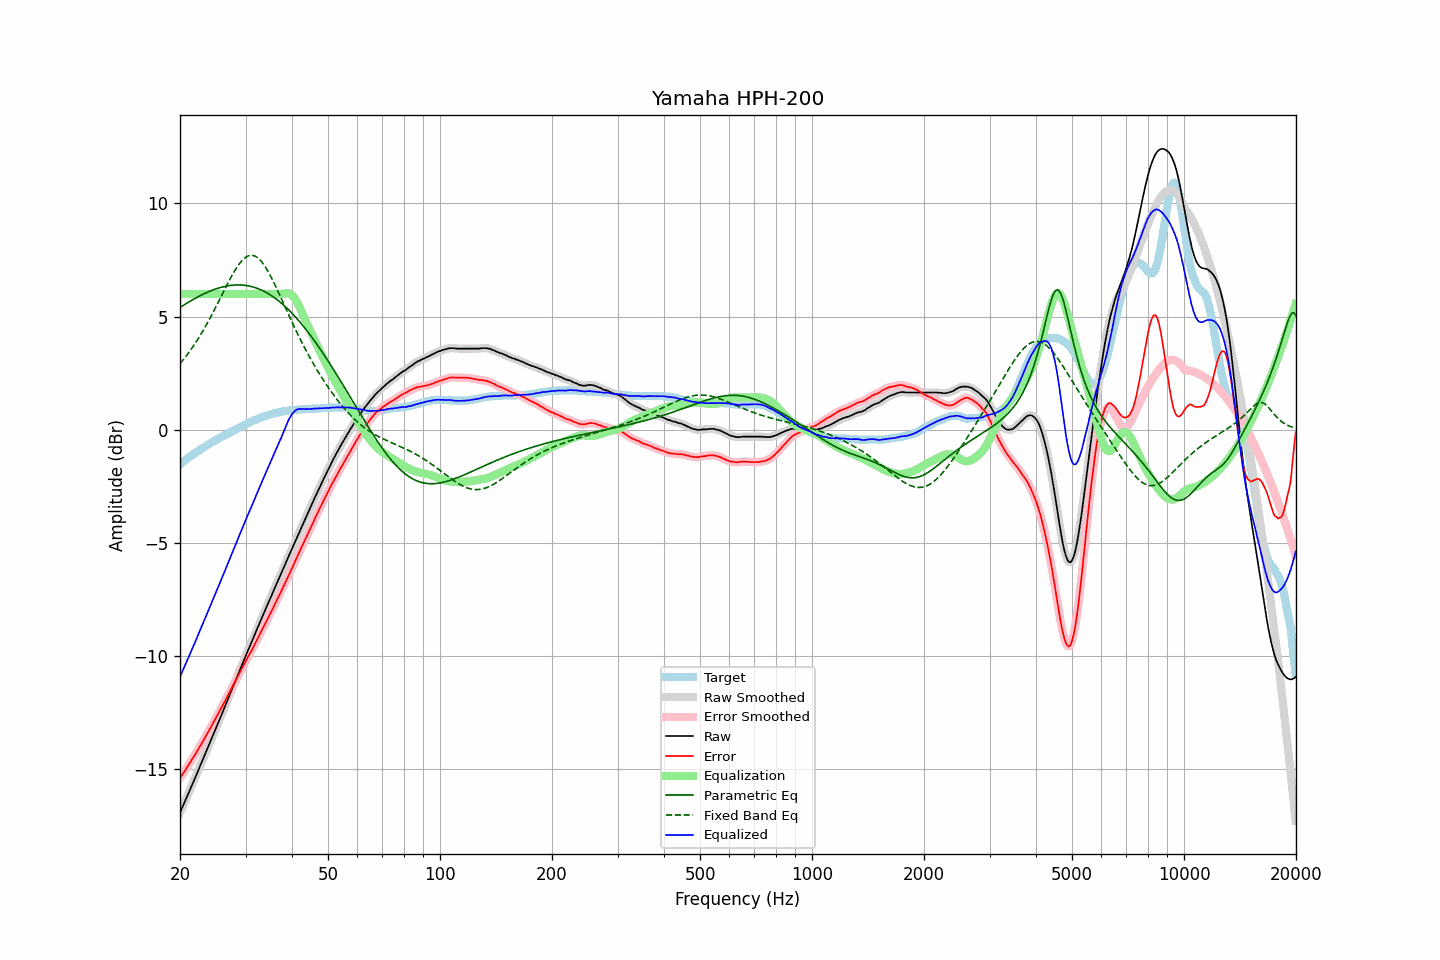

The data file committed next to this chart (first rows):
frequency, raw, error, smoothed, error_smoothed, equalization, parametric_eq, fixed_band_eq, equalized_raw, equalized_smoothed, target
20.00, -16.92, -15.39, -16.92, -15.39, 6.00, 5.40, 2.92, -10.92, -10.92, -1.53
20.20, -16.76, -15.29, -16.76, -15.29, 6.00, 5.45, 3.00, -10.76, -10.76, -1.47
20.40, -16.60, -15.18, -16.60, -15.18, 6.00, 5.49, 3.09, -10.60, -10.60, -1.42
20.61, -16.44, -15.08, -16.44, -15.08, 6.00, 5.54, 3.18, -10.44, -10.44, -1.36
20.81, -16.28, -14.97, -16.28, -14.97, 6.00, 5.58, 3.27, -10.28, -10.28, -1.31
21.02, -16.11, -14.86, -16.11, -14.86, 6.00, 5.62, 3.36, -10.11, -10.11, -1.25
21.23, -15.95, -14.75, -15.94, -14.74, 6.00, 5.66, 3.46, -9.95, -9.94, -1.20
21.44, -15.78, -14.63, -15.78, -14.63, 6.00, 5.71, 3.56, -9.78, -9.78, -1.15
21.66, -15.62, -14.52, -15.62, -14.52, 6.00, 5.75, 3.66, -9.62, -9.62, -1.10
21.87, -15.46, -14.41, -15.45, -14.40, 6.00, 5.79, 3.77, -9.46, -9.45, -1.05
22.09, -15.29, -14.29, -15.29, -14.29, 6.00, 5.83, 3.87, -9.29, -9.29, -1.00
22.31, -15.12, -14.17, -15.12, -14.17, 6.00, 5.86, 3.98, -9.12, -9.12, -0.95
22.54, -14.95, -14.04, -14.95, -14.04, 6.00, 5.90, 4.10, -8.95, -8.95, -0.91
22.76, -14.79, -13.93, -14.79, -13.92, 6.00, 5.94, 4.21, -8.79, -8.79, -0.86
22.99, -14.62, -13.80, -14.62, -13.80, 6.00, 5.97, 4.33, -8.62, -8.62, -0.82
23.22, -14.45, -13.68, -14.45, -13.68, 6.00, 6.01, 4.46, -8.45, -8.45, -0.77
23.45, -14.28, -13.55, -14.28, -13.55, 6.00, 6.04, 4.58, -8.28, -8.28, -0.73
23.69, -14.11, -13.43, -14.11, -13.43, 6.00, 6.07, 4.71, -8.11, -8.11, -0.68
23.92, -13.94, -13.30, -13.94, -13.30, 6.00, 6.10, 4.84, -7.94, -7.94, -0.64
24.16, -13.77, -13.18, -13.77, -13.17, 6.00, 6.13, 4.97, -7.77, -7.77, -0.59
24.40, -13.60, -13.05, -13.60, -13.05, 6.00, 6.16, 5.11, -7.60, -7.60, -0.55
24.65, -13.43, -12.92, -13.43, -12.92, 6.00, 6.19, 5.24, -7.43, -7.43, -0.51
24.89, -13.26, -12.79, -13.26, -12.79, 6.00, 6.21, 5.38, -7.26, -7.26, -0.47
25.14, -13.09, -12.66, -13.09, -12.66, 6.00, 6.24, 5.52, -7.09, -7.09, -0.43
25.39, -12.92, -12.53, -12.92, -12.53, 6.00, 6.26, 5.66, -6.92, -6.92, -0.39
25.65, -12.75, -12.40, -12.74, -12.39, 6.00, 6.28, 5.80, -6.75, -6.74, -0.35
25.91, -12.57, -12.26, -12.57, -12.26, 6.00, 6.30, 5.95, -6.57, -6.57, -0.31
26.16, -12.40, -12.13, -12.40, -12.13, 6.00, 6.32, 6.09, -6.40, -6.40, -0.27
26.43, -12.23, -11.99, -12.23, -11.99, 6.00, 6.33, 6.23, -6.23, -6.23, -0.24
26.69, -12.05, -11.85, -12.05, -11.85, 6.00, 6.35, 6.37, -6.05, -6.05, -0.20
26.96, -11.88, -11.72, -11.88, -11.71, 6.00, 6.36, 6.51, -5.88, -5.88, -0.16
27.23, -11.70, -11.57, -11.70, -11.57, 6.00, 6.37, 6.64, -5.70, -5.70, -0.13
27.50, -11.53, -11.44, -11.53, -11.44, 6.00, 6.38, 6.77, -5.53, -5.53, -0.09
27.77, -11.35, -11.30, -11.35, -11.30, 6.00, 6.39, 6.90, -5.35, -5.35, -0.05
28.05, -11.18, -11.16, -11.18, -11.16, 6.00, 6.39, 7.02, -5.18, -5.18, -0.02
28.33, -11.01, -11.03, -11.00, -11.02, 6.00, 6.40, 7.13, -5.01, -5.00, 0.02
28.62, -10.83, -10.89, -10.83, -10.89, 6.00, 6.40, 7.24, -4.83, -4.83, 0.06
28.90, -10.66, -10.76, -10.66, -10.75, 6.00, 6.40, 7.34, -4.66, -4.66, 0.10
29.19, -10.49, -10.62, -10.48, -10.62, 6.00, 6.39, 7.43, -4.49, -4.48, 0.13
29.48, -10.31, -10.48, -10.31, -10.48, 6.00, 6.39, 7.50, -4.31, -4.31, 0.17
29.78, -10.14, -10.35, -10.14, -10.34, 6.00, 6.38, 7.57, -4.14, -4.14, 0.21
30.08, -9.97, -10.21, -9.97, -10.21, 6.00, 6.37, 7.62, -3.97, -3.97, 0.24
30.38, -9.80, -10.08, -9.80, -10.08, 6.00, 6.36, 7.67, -3.80, -3.80, 0.28
30.68, -9.64, -9.95, -9.64, -9.95, 6.00, 6.35, 7.69, -3.64, -3.64, 0.31
30.99, -9.48, -9.83, -9.48, -9.82, 6.00, 6.33, 7.70, -3.48, -3.48, 0.35
31.30, -9.31, -9.69, -9.31, -9.69, 6.00, 6.31, 7.70, -3.31, -3.31, 0.38
31.61, -9.14, -9.55, -9.14, -9.55, 6.00, 6.29, 7.69, -3.14, -3.14, 0.41
31.93, -8.97, -9.41, -8.97, -9.41, 6.00, 6.27, 7.66, -2.97, -2.97, 0.44
32.24, -8.80, -9.27, -8.80, -9.27, 6.00, 6.25, 7.61, -2.80, -2.80, 0.47
32.57, -8.64, -9.14, -8.64, -9.13, 6.00, 6.22, 7.55, -2.64, -2.64, 0.50
32.89, -8.47, -9.00, -8.47, -9.00, 6.00, 6.19, 7.48, -2.47, -2.47, 0.53
33.22, -8.31, -8.86, -8.30, -8.86, 6.00, 6.16, 7.40, -2.31, -2.30, 0.55
33.55, -8.14, -8.72, -8.14, -8.71, 6.00, 6.12, 7.31, -2.14, -2.14, 0.58
33.89, -7.97, -8.57, -7.97, -8.57, 6.00, 6.09, 7.20, -1.97, -1.97, 0.60
34.23, -7.81, -8.43, -7.80, -8.43, 6.00, 6.05, 7.09, -1.81, -1.80, 0.62
34.57, -7.64, -8.29, -7.64, -8.29, 6.00, 6.01, 6.96, -1.64, -1.64, 0.65
34.92, -7.48, -8.15, -7.48, -8.15, 6.00, 5.96, 6.83, -1.48, -1.48, 0.67
35.27, -7.32, -8.01, -7.32, -8.01, 6.00, 5.92, 6.70, -1.32, -1.32, 0.69
35.62, -7.15, -7.86, -7.15, -7.86, 6.00, 5.87, 6.56, -1.15, -1.15, 0.71
35.97, -6.99, -7.72, -6.99, -7.71, 6.00, 5.82, 6.41, -0.99, -0.99, 0.73
... 635 more rows
